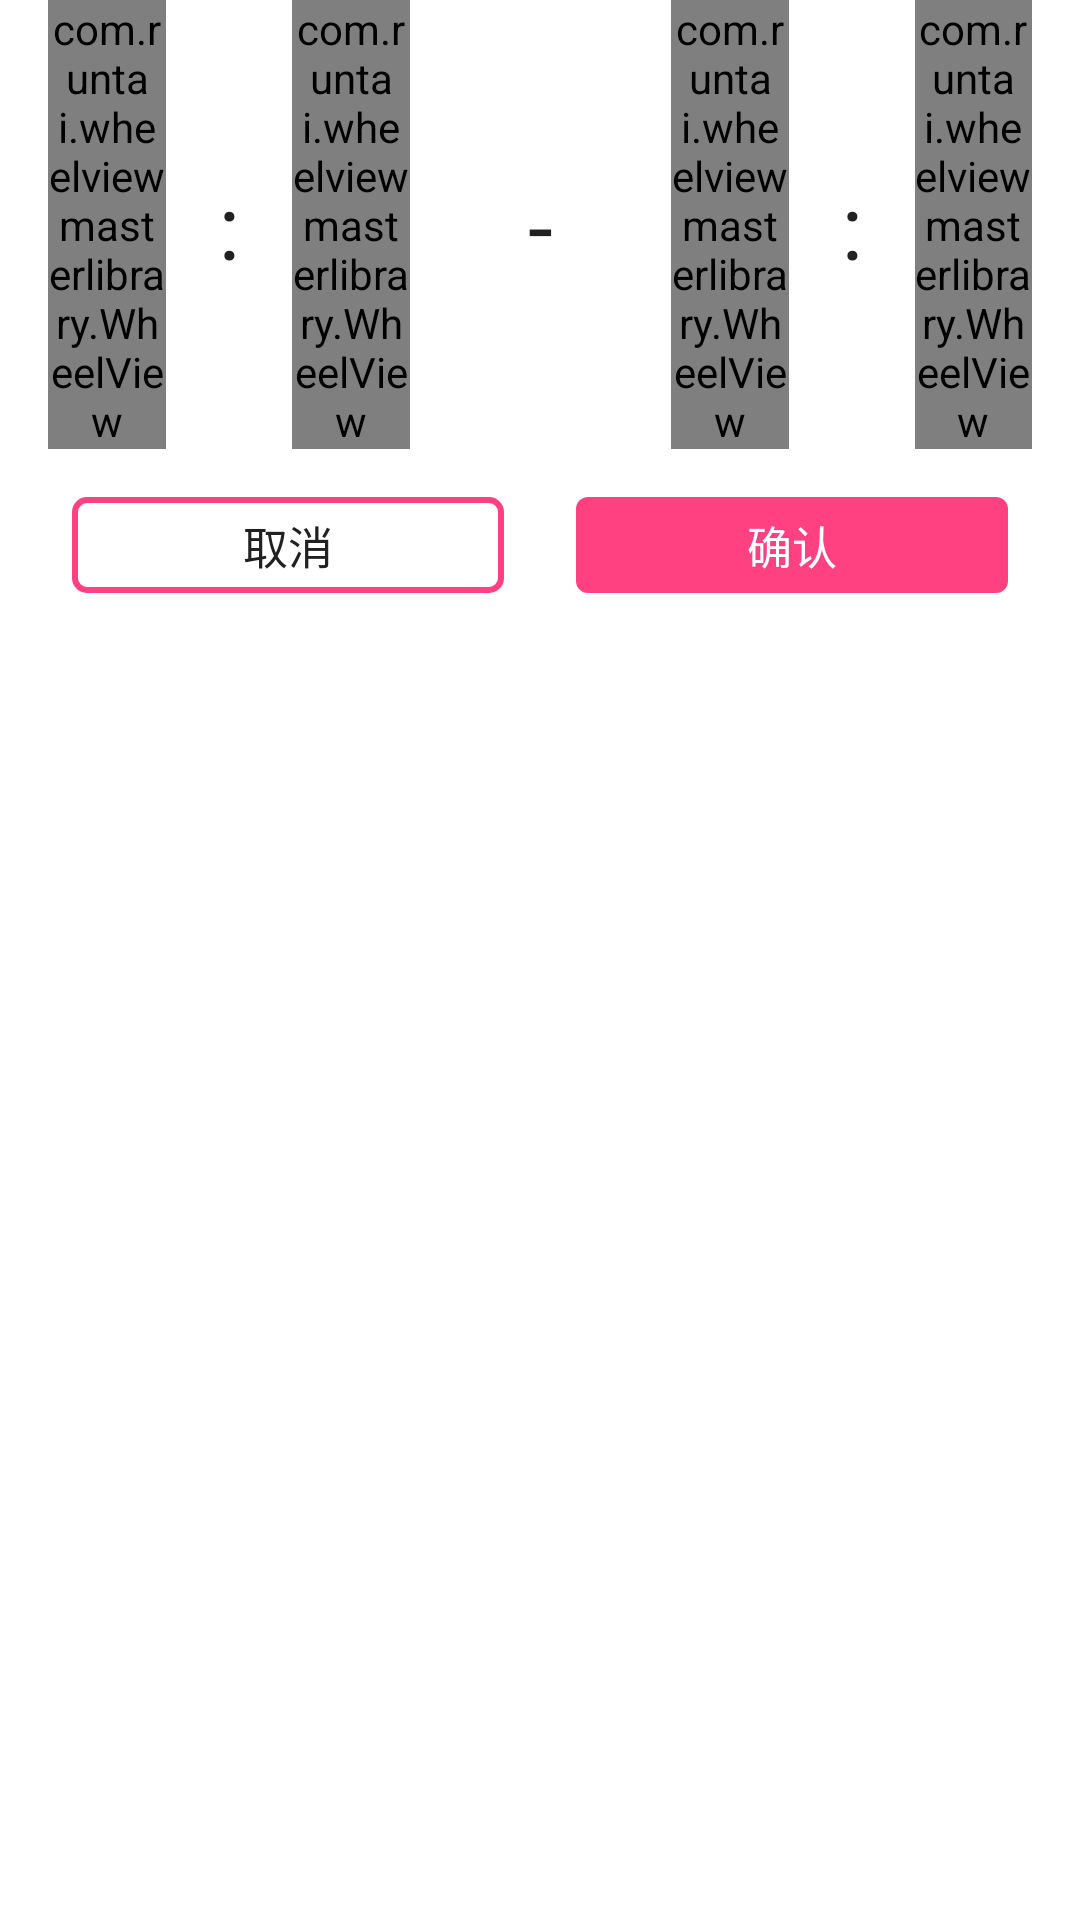

Produce the Android XML layout that renders to this screen, including the resource entries it uses.
<!-- AndroidManifest.xml: application theme AppTheme -->
<!-- res/layout/time_picker_situation.xml -->
<?xml version="1.0" encoding="utf-8"?>
<LinearLayout xmlns:android="http://schemas.android.com/apk/res/android"
    xmlns:app="http://schemas.android.com/apk/res-auto"
    android:layout_width="match_parent"
    android:layout_height="match_parent"
    android:background="@color/white"
    android:orientation="vertical">

    <LinearLayout
        android:layout_width="wrap_content"
        android:layout_height="wrap_content"
        android:gravity="center"
        android:orientation="horizontal">

        <com.runtai.wheelviewmasterlibrary.WheelView
            android:id="@+id/from_hour"
            style="@style/wheelViewStyle_time"
            android:layout_marginLeft="@dimen/margin_double"
            app:isCyclic="false"
            app:itemNumber="1" />

        <android.support.v7.widget.AppCompatTextView
            android:layout_width="wrap_content"
            android:layout_height="match_parent"
            android:gravity="center"
            android:padding="10dp"
            android:text=" : "
            android:textColor="@color/primary_text"
            android:textSize="@dimen/text_size_title" />

        <com.runtai.wheelviewmasterlibrary.WheelView
            android:id="@+id/from_minute"
            style="@style/wheelViewStyle_time"
            android:layout_marginRight="@dimen/margin_double"
            app:isCyclic="true"
            app:itemNumber="3" />

        <android.support.v7.widget.AppCompatTextView
            android:layout_width="wrap_content"
            android:layout_height="match_parent"
            android:gravity="center"
            android:padding="@dimen/margin_double"
            android:text=" - "
            android:textColor="@color/primary_text"
            android:textSize="@dimen/text_size_title" />

        <com.runtai.wheelviewmasterlibrary.WheelView
            android:id="@+id/to_hour"
            style="@style/wheelViewStyle_time"
            android:layout_marginLeft="@dimen/margin_double"
            app:isCyclic="false"
            app:itemNumber="5" />

        <android.support.v7.widget.AppCompatTextView
            android:layout_width="wrap_content"
            android:layout_height="match_parent"
            android:gravity="center"
            android:padding="10dp"
            android:text=" : "
            android:textColor="@color/primary_text"
            android:textSize="@dimen/text_size_title" />

        <com.runtai.wheelviewmasterlibrary.WheelView
            android:id="@+id/to_minute"
            style="@style/wheelViewStyle_time"
            android:layout_marginRight="@dimen/margin_double"
            app:isCyclic="true"
            app:itemNumber="7" />
    </LinearLayout>

    <LinearLayout
        android:layout_width="match_parent"
        android:layout_height="wrap_content"
        android:orientation="horizontal"
        android:paddingBottom="@dimen/margin_double"
        android:paddingTop="@dimen/margin_double">

        <Button
            android:id="@+id/cancel"
            android:layout_width="0dp"
            android:layout_height="@dimen/height_small_32"
            android:layout_marginLeft="@dimen/margin_triple"
            android:layout_marginRight="@dimen/margin_triple"
            android:layout_weight="1"
            android:background="@drawable/button_white_stroke_green"
            android:gravity="center"
            android:text="取消"
            android:textColor="@color/primary_text"
            android:textSize="@dimen/text_size_normal" />

        <Button
            android:id="@+id/confirm"
            android:layout_width="0dp"
            android:layout_height="@dimen/height_small_32"
            android:layout_marginRight="@dimen/margin_triple"
            android:layout_weight="1"
            android:background="@drawable/button_green_solid"
            android:gravity="center"
            android:text="确认"
            android:textColor="@color/white"
            android:textSize="@dimen/text_size_normal" />
    </LinearLayout>
</LinearLayout>
<!-- resources referenced by this layout -->
<resources>
  <color name="primary_text">#212121</color>
  <color name="white">#FFFFFFFF</color>
  <dimen name="height_small_32">32dp</dimen>
  <dimen name="margin_double">16dp</dimen>
  <dimen name="margin_triple">24dp</dimen>
  <dimen name="text_size_normal">15sp</dimen>
  <dimen name="text_size_title">30sp</dimen>
  <!-- drawable button_green_solid (drawable) -->
  <?xml version="1.0" encoding="utf-8"?>
  <selector xmlns:android="http://schemas.android.com/apk/res/android">
      <item android:drawable="@drawable/button_green_solid_p" android:state_pressed="true" />
      <item android:drawable="@drawable/button_green_solid_n" />
  </selector>
  <!-- drawable button_white_stroke_green (drawable) -->
  <?xml version="1.0" encoding="utf-8"?>
  <selector xmlns:android="http://schemas.android.com/apk/res/android">
      <item android:drawable="@drawable/button_white_stroke_green_p" android:state_pressed="true" />
      <item android:drawable="@drawable/button_white_stroke_green_n" />
  </selector>
  <style name="wheelViewStyle_time">
          <item name="android:layout_width">0dp</item>
          <item name="android:layout_height">wrap_content</item>
          <item name="android:layout_weight">1</item>
          <item name="itemNumber">3</item>
          <item name="lineColor">@color/colorAccent</item>
          <item name="lineHeight">1dp</item>
          <item name="noEmpty">true</item>
          <item name="normalTextColor">#222222</item>
          <item name="normalTextSize">@dimen/text_size_normal</item>
          <item name="selectedTextColor">#222222</item>
          <item name="selectedTextSize">@dimen/text_size_select</item>
          <item name="unitHeight">@dimen/height_small</item>
      </style>
  <style name="AppTheme" parent="Theme.AppCompat.Light.DarkActionBar">
          
          <item name="colorPrimary">@color/colorPrimary</item>
          <item name="colorPrimaryDark">@color/colorPrimaryDark</item>
          <item name="colorAccent">@color/colorAccent</item>
      </style>
  <!-- drawable button_green_solid_p (drawable) -->
  <?xml version="1.0" encoding="utf-8"?>
  <shape xmlns:android="http://schemas.android.com/apk/res/android">
      <corners android:radius="@dimen/btn_corner" />
      <solid android:color="@color/colorAccentPressed" />
  </shape>
  <!-- drawable button_green_solid_n (drawable) -->
  <?xml version="1.0" encoding="utf-8"?>
  <shape xmlns:android="http://schemas.android.com/apk/res/android">
      <corners android:radius="@dimen/btn_corner" />
      <solid android:color="@color/colorAccent" />
  </shape>
  <!-- drawable button_white_stroke_green_p (drawable) -->
  <?xml version="1.0" encoding="utf-8"?>
  <shape xmlns:android="http://schemas.android.com/apk/res/android">
      <corners android:radius="@dimen/btn_corner" />
      <stroke
          android:width="2dp"
          android:color="@color/colorAccentPressed" />
      <solid android:color="@color/quarter_transparent" />
  </shape>
  <!-- drawable button_white_stroke_green_n (drawable) -->
  <?xml version="1.0" encoding="utf-8"?>
  <shape xmlns:android="http://schemas.android.com/apk/res/android">
      <corners android:radius="@dimen/btn_corner" />
      <stroke
          android:width="2dp"
          android:color="@color/colorAccent" />
      <solid android:color="@color/white" />
  </shape>
  <color name="colorAccent">#FF4081</color>
  <dimen name="text_size_select">20sp</dimen>
  <dimen name="height_small">30dp</dimen>
  <color name="colorPrimary">#3F51B5</color>
  <color name="colorPrimaryDark">#303F9F</color>
  <dimen name="btn_corner">4dp</dimen>
  <color name="colorAccentPressed">#ed1760</color>
  <color name="quarter_transparent">#40000000</color>
</resources>
